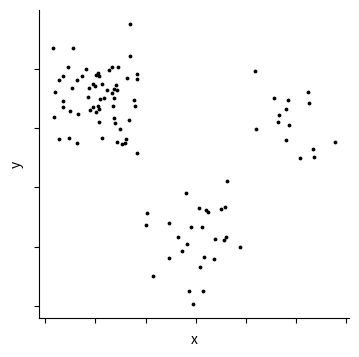
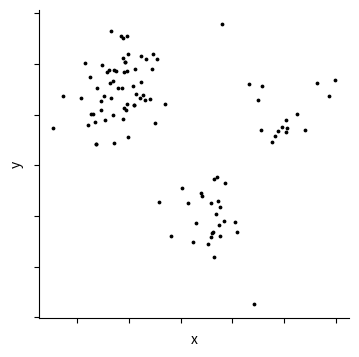
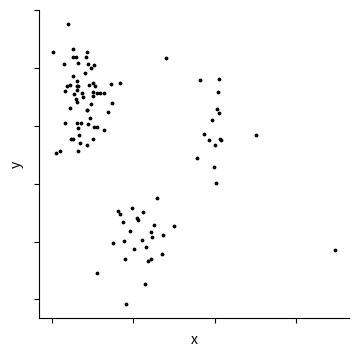
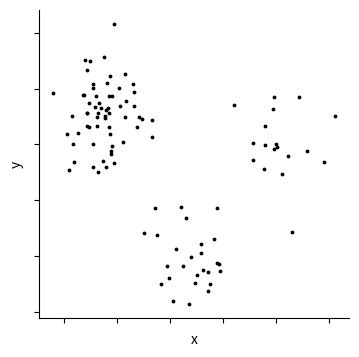
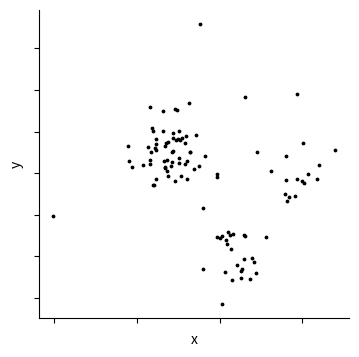
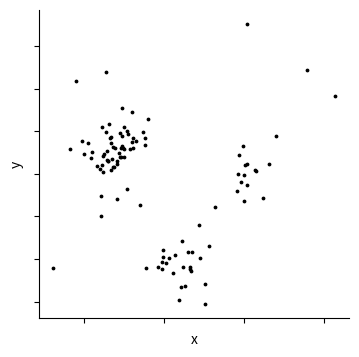
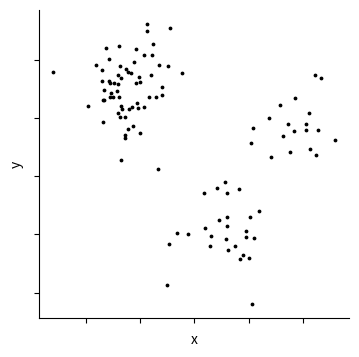
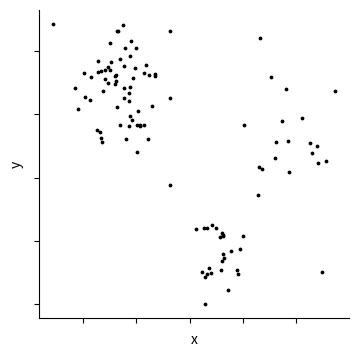
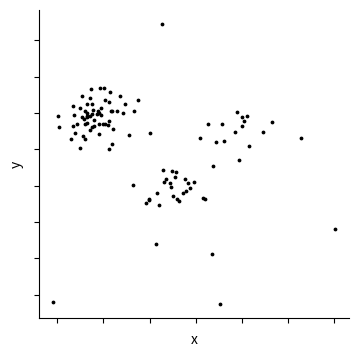
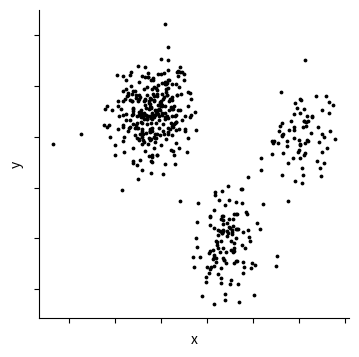
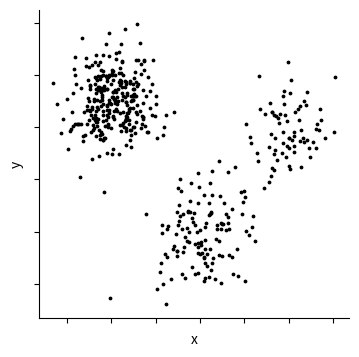
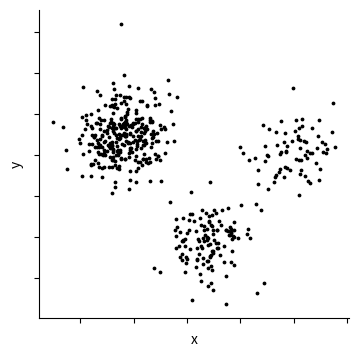
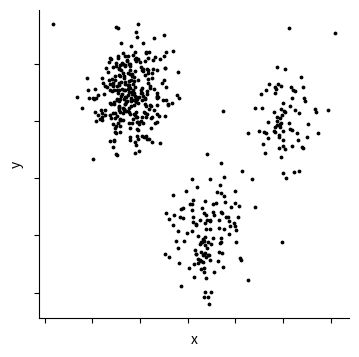
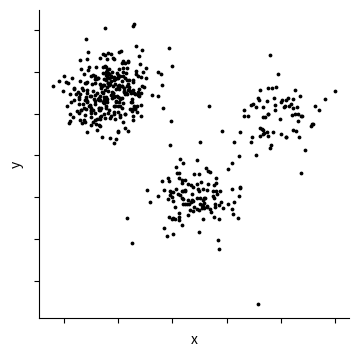
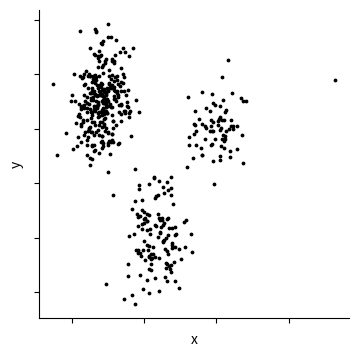
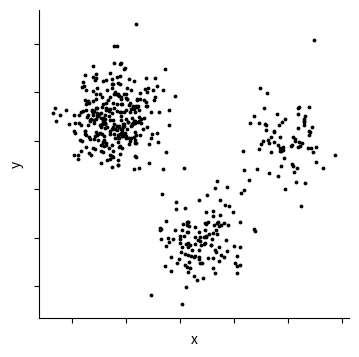

Reproduce these figures in Python, in order.
import numpy as np
import matplotlib.pyplot as plt
import os

# Create a folder on the desktop to save plots
folder_path = os.path.join(os.path.expanduser("~"), "Desktop", "cat5_gist_clusters_outliers_jitter1")
os.makedirs(folder_path, exist_ok=True)
np.random.seed(42)

def generate_clusters_specific(num_clusters, cluster_means, cluster_covariances, num_points_per_cluster, num_outliers, outlier_distance):
    data = []
    for i in range(num_clusters):
        # Generate points for the current cluster
        cluster_points = np.random.multivariate_normal(cluster_means[i], cluster_covariances[i], num_points_per_cluster[i])
        
        # Add outliers
        for _ in range(num_outliers):
            # Generate outlier at the specified distance from the centroid
            outlier = np.random.normal(loc=0, scale=1, size=2) * outlier_distance
            cluster_points = np.vstack([cluster_points, cluster_means[i] + outlier])
        
        # Append points to the data list
        data.append(cluster_points)
    
    # Convert data to a NumPy array
    data = np.concatenate(data)
    
    # Add jitter
    jitter_range = 0.1
    data += np.random.uniform(-jitter_range, jitter_range, size=data.shape)

    return data


# Number of clusters
num_clusters = 3

# Means for each cluster separated by a distance of 4 units
cluster_means = [[2, 7], [6, 2], [10, 6]]

# Covariance matrices for each cluster
covariance_cluster1 = [[1, 0.1], [0.1, 1]]
covariance_cluster2 = [[1, 0.1], [0.1, 1]]
covariance_cluster3 = [[1, 0.1], [0.1, 1]]

cluster_covariances = [covariance_cluster1, covariance_cluster2, covariance_cluster3]

# Number of points per cluster - 60%, 25% and 15%
num_points_per_cluster_list = [[60, 25, 15], [300, 125, 75], [600, 250, 150]]

# Number of outliers to add for each cluster
num_outliers_list = [1, 2, 3]

# Outlier distances to try
outlier_distances = [2, 3, 4]

# Generate and plot clusters for each combination
for num_points_per_cluster in num_points_per_cluster_list:
    for num_outliers in num_outliers_list:
        for outlier_distance in outlier_distances:
            # Generate clusters
            data = generate_clusters_specific(num_clusters, cluster_means, cluster_covariances, num_points_per_cluster, num_outliers, outlier_distance)

            # Create a scatter plot
            plt.figure(figsize=(4, 4), dpi=300)
            plt.scatter(data[:, 0], data[:, 1], s=3, color='k', marker='o')
            plt.xlabel('x')
            plt.ylabel('y')  
            plt.gca().set_xticklabels([])
            plt.gca().set_yticklabels([])
            plt.gca().spines['top'].set_visible(False)
            plt.gca().spines['right'].set_visible(False)
            title = f'plot_{sum(num_points_per_cluster)}_{num_clusters}_clusters_outliers_{num_outliers}_dist_{outlier_distance}_jitter1.png'
            # Save the plot to the folder
            save_path = os.path.join(folder_path, title)
            plt.savefig(save_path, dpi=300)

            # Clear the current plot for the next iteration
            plt.clf()
            plt.close()

print("Plots and CSV data saved to:", folder_path)
